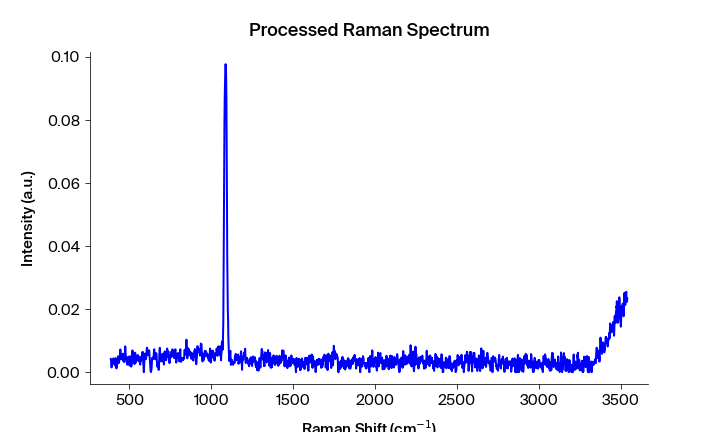

Source data for this figure (header and first rows):
Pixels #, Intensity (a.u.), Wavelength (nm), Raman shift (cm-1), Raman shift (cm-1) adjusted, Filtered Intensity (a.u.), Baselined Filtered Intensity (a.u.)
0.0, 0.004257, 543.2, 386.5, 385.4, 0.0033, 0.003126
1.0, 0.003849, 543.2, 388.4, 387.2, 0.0033, 0.003126
2.0, 0.0033, 543.3, 390.2, 389.1, 0.003301, 0.003127
3.0, 0.0015, 543.3, 392.1, 391, 0.003301, 0.003127
4.0, 0.003301, 543.4, 394, 392.8, 0.003301, 0.003127
5.0, 0.004004, 543.4, 395.8, 394.7, 0.003301, 0.003127
6.0, 0.003629, 543.5, 397.7, 396.5, 0.003301, 0.003127
7.0, 0.00294, 543.6, 399.6, 398.4, 0.003629, 0.003455
8.0, 0.002635, 543.6, 401.4, 400.3, 0.003629, 0.003455
9.0, 0.004342, 543.7, 403.3, 402.1, 0.003916, 0.003742
10.0, 0.004318, 543.7, 405.2, 404, 0.003916, 0.003742
11.0, 0.003916, 543.8, 407, 405.8, 0.003916, 0.003742
12.0, 0.002949, 543.8, 408.9, 407.7, 0.003264, 0.00309
13.0, 0.003264, 543.9, 410.7, 409.5, 0.002949, 0.002775
14.0, 0.002135, 543.9, 412.6, 411.4, 0.002949, 0.002775
15.0, 0.002829, 544, 414.5, 413.3, 0.003264, 0.00309
16.0, 0.004468, 544, 416.3, 415.1, 0.002829, 0.002655
17.0, 0.003889, 544.1, 418.2, 417, 0.002829, 0.002655
18.0, 0.002413, 544.2, 420, 418.8, 0.002413, 0.002239
19.0, 0.001187, 544.2, 421.9, 420.7, 0.002088, 0.001914
20.0, 0.00199, 544.3, 423.7, 422.5, 0.002088, 0.001914
21.0, 0.002088, 544.3, 425.6, 424.4, 0.002088, 0.001914
22.0, 0.0037, 544.4, 427.5, 426.2, 0.003259, 0.003085
23.0, 0.003259, 544.4, 429.3, 428.1, 0.003458, 0.003284
24.0, 0.005024, 544.5, 431.2, 429.9, 0.003458, 0.003284
25.0, 0.003458, 544.5, 433, 431.8, 0.003259, 0.003085
26.0, 0.003086, 544.6, 434.9, 433.6, 0.00342, 0.003246
27.0, 0.00287, 544.7, 436.7, 435.5, 0.00342, 0.003246
28.0, 0.00342, 544.7, 438.6, 437.3, 0.00342, 0.003246
29.0, 0.004578, 544.8, 440.5, 439.2, 0.004578, 0.004404
30.0, 0.004817, 544.8, 442.3, 441, 0.004817, 0.004643
31.0, 0.006404, 544.9, 444.2, 442.9, 0.005152, 0.004978
32.0, 0.007193, 544.9, 446, 444.7, 0.005152, 0.004978
33.0, 0.005152, 545, 447.9, 446.6, 0.005152, 0.004978
34.0, 0.004896, 545, 449.7, 448.4, 0.005152, 0.004978
35.0, 0.004098, 545.1, 451.6, 450.3, 0.00507, 0.004896
36.0, 0.005801, 545.2, 453.4, 452.1, 0.00507, 0.004896
37.0, 0.00507, 545.2, 455.3, 454, 0.00507, 0.004896
38.0, 0.005772, 545.3, 457.1, 455.8, 0.005772, 0.005598
39.0, 0.004464, 545.3, 459, 457.7, 0.00507, 0.004896
40.0, 0.005866, 545.4, 460.8, 459.5, 0.004464, 0.00429
41.0, 0.004304, 545.4, 462.7, 461.4, 0.004304, 0.00413
42.0, 0.003438, 545.5, 464.5, 463.2, 0.003799, 0.003625
43.0, 0.003799, 545.5, 466.4, 465.1, 0.003459, 0.003284
44.0, 0.003459, 545.6, 468.2, 466.9, 0.003459, 0.003284
45.0, 0.0032, 545.6, 470.1, 468.7, 0.003573, 0.003399
46.0, 0.003573, 545.7, 471.9, 470.6, 0.003573, 0.003399
47.0, 0.006071, 545.8, 473.8, 472.4, 0.006071, 0.005897
48.0, 0.008183, 545.8, 475.6, 474.3, 0.006071, 0.005897
49.0, 0.006515, 545.9, 477.5, 476.1, 0.006071, 0.005897
50.0, 0.004905, 545.9, 479.3, 478, 0.004905, 0.004731
51.0, 0.004143, 546, 481.2, 479.8, 0.004601, 0.004427
52.0, 0.004601, 546, 483, 481.6, 0.004143, 0.003969
53.0, 0.003897, 546.1, 484.9, 483.5, 0.003897, 0.003723
54.0, 0.002412, 546.1, 486.7, 485.3, 0.003897, 0.003723
55.0, 0.002401, 546.2, 488.5, 487.2, 0.003897, 0.003723
56.0, 0.004374, 546.3, 490.4, 489, 0.003845, 0.003671
57.0, 0.004631, 546.3, 492.2, 490.8, 0.004374, 0.0042
58.0, 0.003845, 546.4, 494.1, 492.7, 0.004374, 0.0042
59.0, 0.004908, 546.4, 495.9, 494.5, 0.003845, 0.003671
... 1,988 more rows
